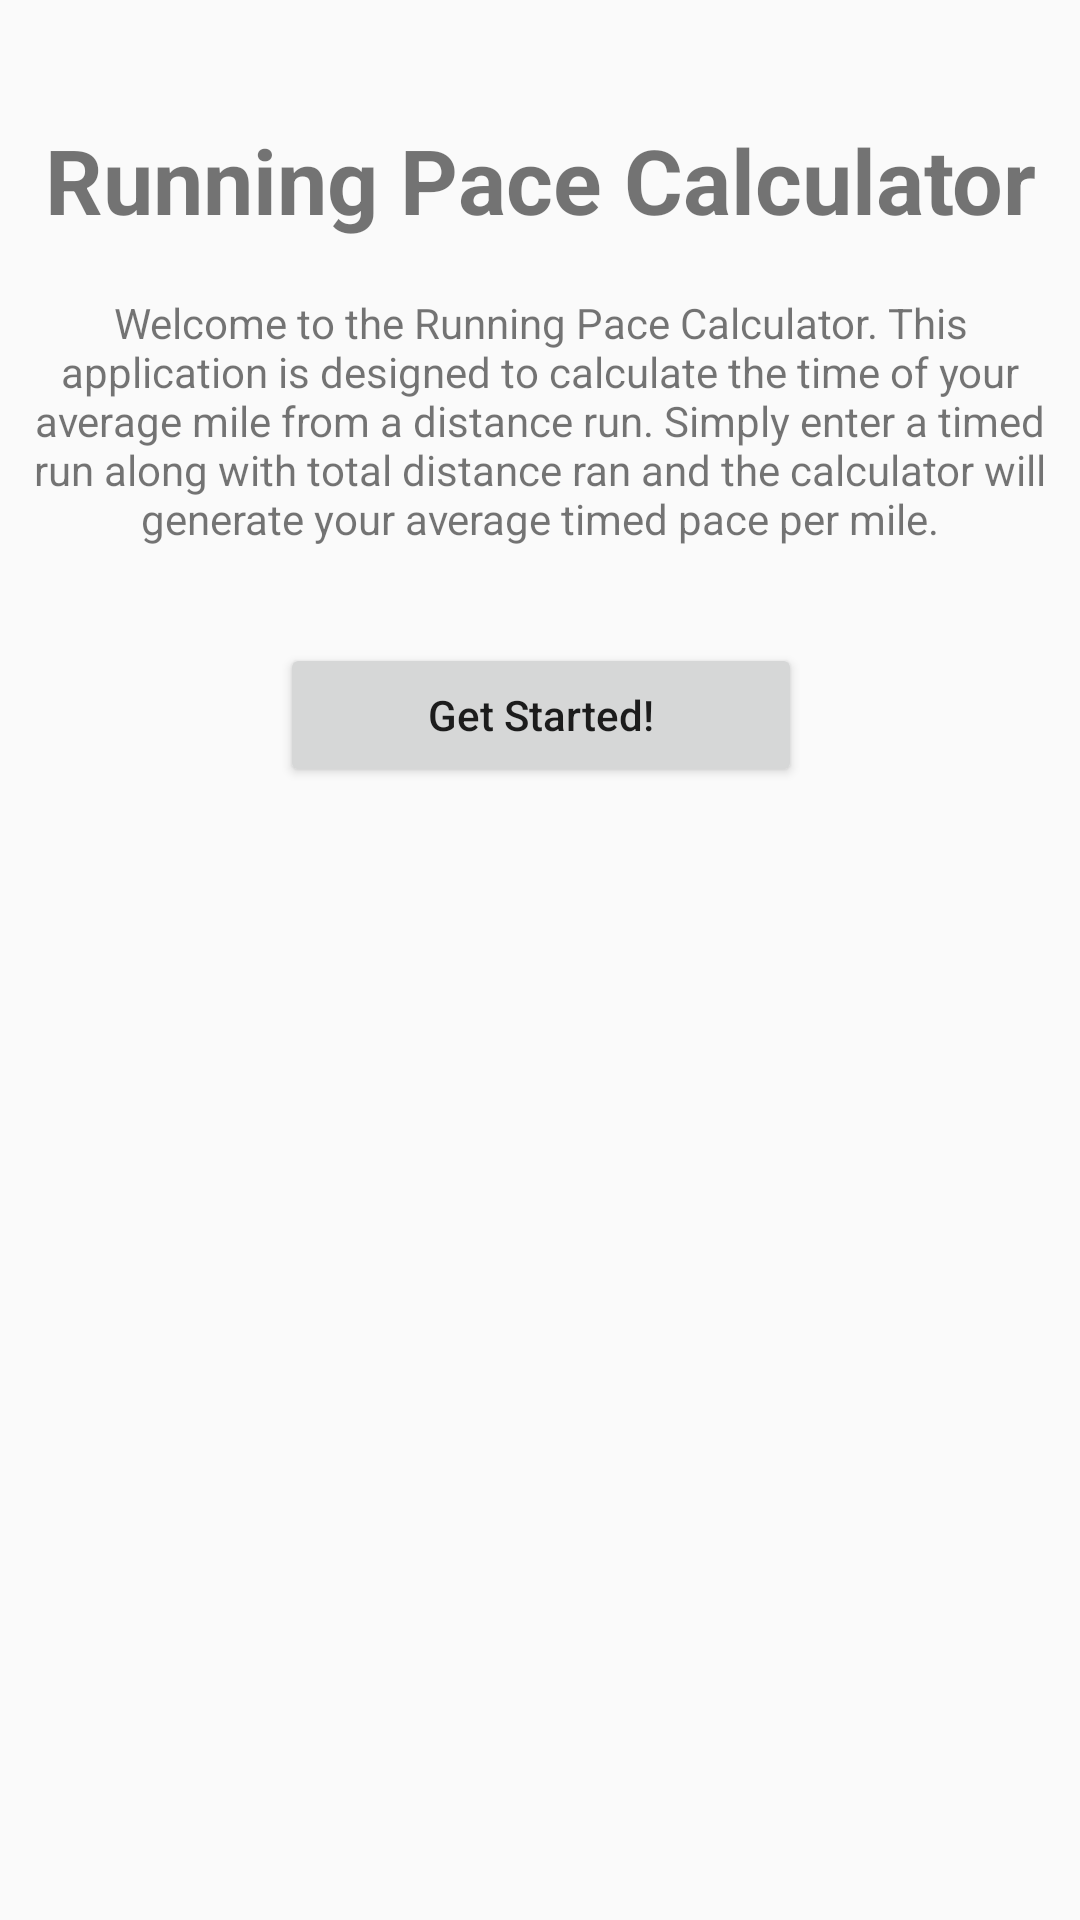

Produce the Android XML layout that renders to this screen, including the resource entries it uses.
<!-- AndroidManifest.xml: application theme AppTheme -->
<!-- res/layout/content_main2.xml -->
<?xml version="1.0" encoding="utf-8"?>
<android.support.constraint.ConstraintLayout xmlns:android="http://schemas.android.com/apk/res/android"
    xmlns:app="http://schemas.android.com/apk/res-auto"
    xmlns:tools="http://schemas.android.com/tools"
    android:layout_width="match_parent"
    android:layout_height="match_parent"
    app:layout_behavior="@string/appbar_scrolling_view_behavior"
    tools:context="com.rabeech.runningpacecalculator.Main2Activity"
    tools:showIn="@layout/app_bar_main2">

    <TextView
        android:id="@+id/welcomeHeader"
        android:layout_width="0dp"
        android:layout_height="60dp"
        android:layout_centerHorizontal="true"
        android:layout_marginEnd="8dp"
        android:layout_marginLeft="8dp"
        android:layout_marginRight="8dp"
        android:layout_marginStart="8dp"
        android:layout_marginTop="30dp"
        android:gravity="center_horizontal|center"
        android:text="@string/welcomeHeader"
        android:textAllCaps="false"
        android:textSize="30sp"
        android:textStyle="bold"
        app:layout_constraintHorizontal_bias="0.0"
        app:layout_constraintLeft_toLeftOf="parent"
        app:layout_constraintRight_toRightOf="parent"
        app:layout_constraintTop_toTopOf="parent"
        tools:layout_constraintLeft_creator="1"
        tools:layout_constraintRight_creator="1"
        tools:layout_constraintTop_creator="1" />

    <TextView
        android:id="@+id/welcomeMsg"
        android:layout_width="0dp"
        android:layout_height="wrap_content"
        android:layout_centerHorizontal="true"
        android:layout_marginEnd="8dp"
        android:layout_marginLeft="8dp"
        android:layout_marginRight="8dp"
        android:layout_marginStart="8dp"
        android:layout_marginTop="8dp"
        android:width="300dp"
        android:gravity="center_horizontal|center"
        android:text="@string/welcomeMsg"
        app:layout_constraintHorizontal_bias="0.0"
        app:layout_constraintLeft_toLeftOf="parent"
        app:layout_constraintRight_toRightOf="parent"
        app:layout_constraintTop_toBottomOf="@+id/welcomeHeader"
        tools:layout_constraintLeft_creator="1"
        tools:layout_constraintRight_creator="1"
        tools:layout_constraintTop_creator="1" />

    <Button
        android:id="@+id/welcomeButton"
        android:layout_width="174dp"
        android:layout_height="wrap_content"
        android:layout_marginTop="32dp"
        android:onClick="startPaceCal"
        android:text="@string/get_started"
        android:textAllCaps="false"
        app:layout_constraintHorizontal_bias="0.502"
        app:layout_constraintLeft_toLeftOf="parent"
        app:layout_constraintRight_toRightOf="parent"
        app:layout_constraintTop_toBottomOf="@+id/welcomeMsg"
        tools:layout_constraintLeft_creator="1"
        tools:layout_constraintRight_creator="1"
        tools:layout_constraintTop_creator="1" />

    <ImageView
        android:id="@+id/main_img"
        android:layout_width="178dp"
        android:layout_height="178dp"
        android:layout_marginLeft="8dp"
        android:layout_marginRight="8dp"
        android:layout_marginTop="32dp"
        android:contentDescription=""
        app:layout_constraintHorizontal_bias="0.505"
        app:layout_constraintLeft_toLeftOf="parent"
        app:layout_constraintRight_toRightOf="parent"
        app:layout_constraintTop_toBottomOf="@+id/welcomeButton"
        app:srcCompat="@drawable/run_main" />

</android.support.constraint.ConstraintLayout>
<!-- res/layout/app_bar_main2.xml (included above) -->
<?xml version="1.0" encoding="utf-8"?>
<android.support.design.widget.CoordinatorLayout xmlns:android="http://schemas.android.com/apk/res/android"
    xmlns:app="http://schemas.android.com/apk/res-auto"
    xmlns:tools="http://schemas.android.com/tools"
    android:layout_width="match_parent"
    android:layout_height="match_parent"
    tools:context="com.rabeech.runningpacecalculator.Main2Activity">

    <android.support.design.widget.AppBarLayout
        android:layout_width="match_parent"
        android:layout_height="wrap_content"
        android:theme="@style/AppTheme.AppBarOverlay">

        <android.support.v7.widget.Toolbar
            android:id="@+id/toolbar"
            android:layout_width="match_parent"
            android:layout_height="?attr/actionBarSize"
            android:background="?attr/colorPrimary"
            app:popupTheme="@style/AppTheme.PopupOverlay" />

    </android.support.design.widget.AppBarLayout>

    <include layout="@layout/content_main2" />

</android.support.design.widget.CoordinatorLayout>
<!-- resources referenced by this layout -->
<resources>
  <!-- drawable run_main: png bitmap (drawable, 61989 bytes) -->
  <string name="get_started">Get Started!</string>
  <string name="welcomeHeader">Running Pace Calculator</string>
  <string name="welcomeMsg">Welcome to the Running Pace Calculator.
          This application is designed to calculate the time of your average mile
          from a distance run. Simply enter a timed run along with total distance ran
          and the calculator will generate your average timed pace per mile.</string>
  <style name="AppTheme.AppBarOverlay" parent="ThemeOverlay.AppCompat.Dark.ActionBar" />
  <style name="AppTheme.PopupOverlay" parent="ThemeOverlay.AppCompat.Light" />
  <style name="AppTheme" parent="Theme.AppCompat.Light.DarkActionBar">
          
          <item name="colorPrimary">@color/colorPrimary</item>
          <item name="colorPrimaryDark">@color/colorPrimaryDark</item>
          <item name="colorAccent">@color/colorAccent</item>
      </style>
  <color name="colorPrimary">#373947</color>
  <color name="colorPrimaryDark">#000000</color>
  <color name="colorAccent">#00BCD4</color>
</resources>
